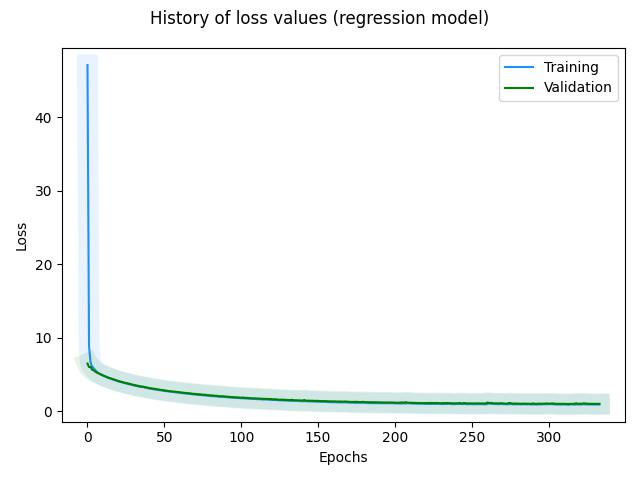

Values plotted in this chart, from the file beside it:
, loss, val_loss, _timestamp, _runtime
0, 47.14, 6.505, 1721409389, 12
1, 8.807, 6.033, 1721409389, 12
2, 6.647, 6.054, 1721409389, 12
3, 6.106, 5.671, 1721409389, 12
4, 5.862, 5.595, 1721409389, 12
5, 5.632, 5.429, 1721409389, 12
6, 5.409, 5.269, 1721409389, 12
7, 5.24, 5.197, 1721409389, 12
8, 5.092, 5.097, 1721409390, 13
9, 4.989, 5.013, 1721409390, 13
10, 4.873, 4.894, 1721409390, 13
11, 4.773, 4.816, 1721409390, 13
12, 4.688, 4.733, 1721409390, 13
13, 4.6, 4.637, 1721409390, 13
14, 4.516, 4.565, 1721409390, 13
15, 4.443, 4.497, 1721409390, 13
16, 4.366, 4.407, 1721409391, 14
17, 4.303, 4.342, 1721409391, 14
18, 4.226, 4.289, 1721409391, 14
19, 4.157, 4.216, 1721409391, 14
20, 4.088, 4.144, 1721409391, 14
21, 4.035, 4.077, 1721409391, 14
22, 3.97, 4.02, 1721409391, 14
23, 3.917, 3.975, 1721409392, 15
24, 3.853, 3.907, 1721409392, 15
25, 3.806, 3.856, 1721409392, 15
26, 3.739, 3.832, 1721409392, 15
27, 3.697, 3.76, 1721409392, 15
28, 3.647, 3.724, 1721409392, 15
29, 3.588, 3.651, 1721409392, 15
30, 3.546, 3.605, 1721409392, 15
31, 3.485, 3.556, 1721409393, 16
32, 3.443, 3.512, 1721409393, 16
33, 3.414, 3.468, 1721409393, 16
34, 3.358, 3.417, 1721409393, 16
35, 3.32, 3.384, 1721409393, 16
36, 3.311, 3.367, 1721409393, 16
37, 3.26, 3.317, 1721409393, 16
38, 3.204, 3.266, 1721409394, 17
39, 3.162, 3.227, 1721409394, 17
40, 3.119, 3.183, 1721409394, 17
41, 3.078, 3.148, 1721409394, 17
42, 3.051, 3.118, 1721409394, 17
43, 3.009, 3.082, 1721409394, 17
44, 2.97, 3.049, 1721409394, 17
45, 2.942, 3.021, 1721409395, 18
46, 2.915, 2.978, 1721409395, 18
47, 2.884, 2.948, 1721409395, 18
48, 2.852, 2.916, 1721409395, 18
49, 2.823, 2.885, 1721409395, 18
50, 2.781, 2.854, 1721409395, 18
51, 2.755, 2.828, 1721409395, 18
52, 2.729, 2.798, 1721409395, 18
53, 2.69, 2.765, 1721409396, 19
54, 2.666, 2.743, 1721409396, 19
55, 2.655, 2.731, 1721409396, 19
56, 2.618, 2.688, 1721409396, 19
57, 2.604, 2.675, 1721409396, 19
58, 2.568, 2.651, 1721409396, 19
59, 2.539, 2.636, 1721409396, 19
... 274 more rows
